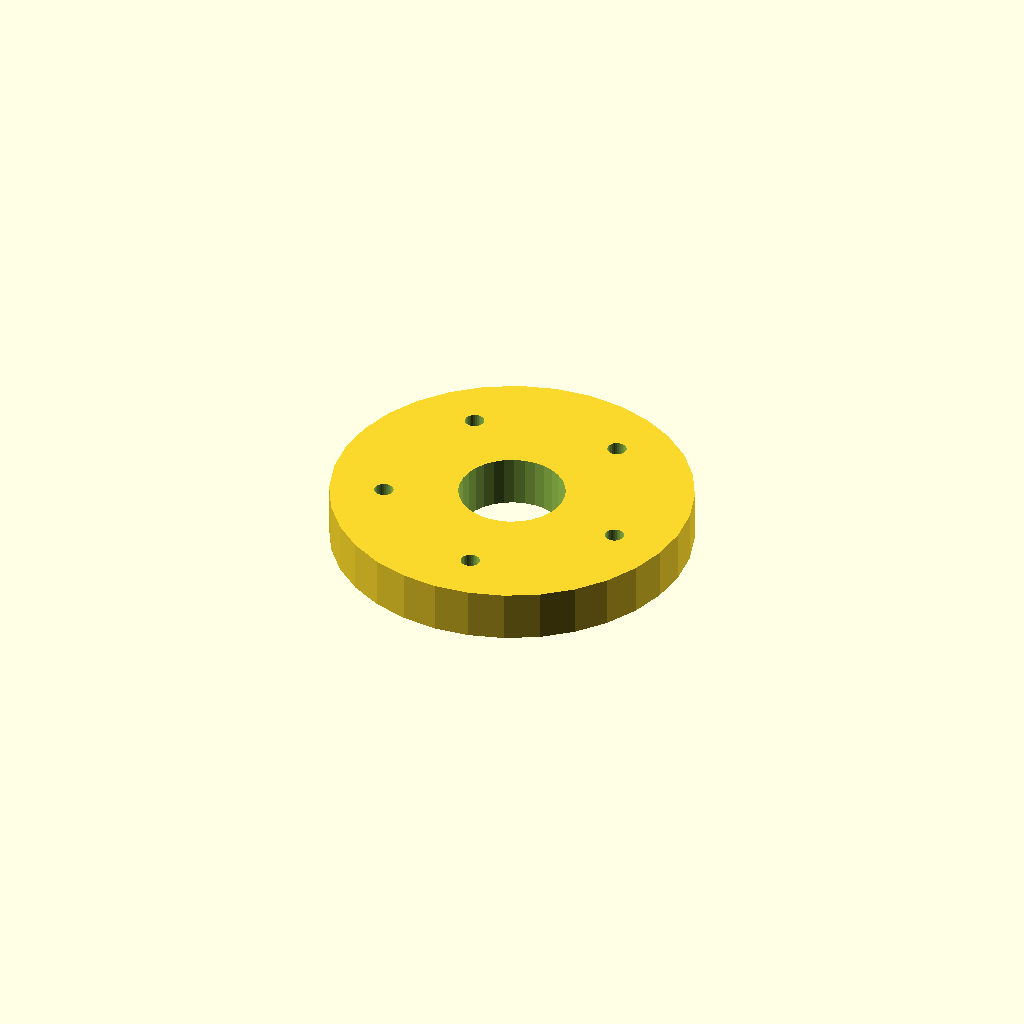
Cell 1 — every parameter at its default value.
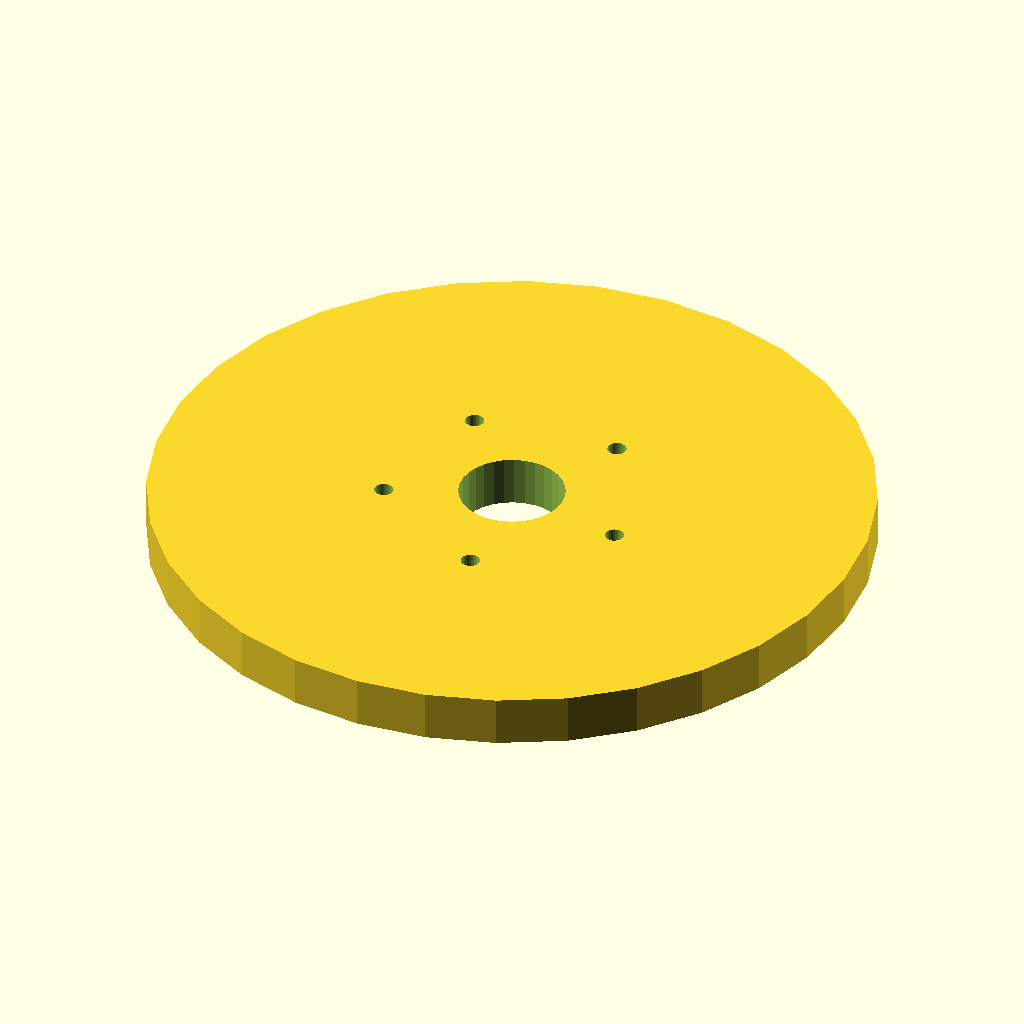
Cell 2 — flange_d set to 170, the other parameters unchanged.
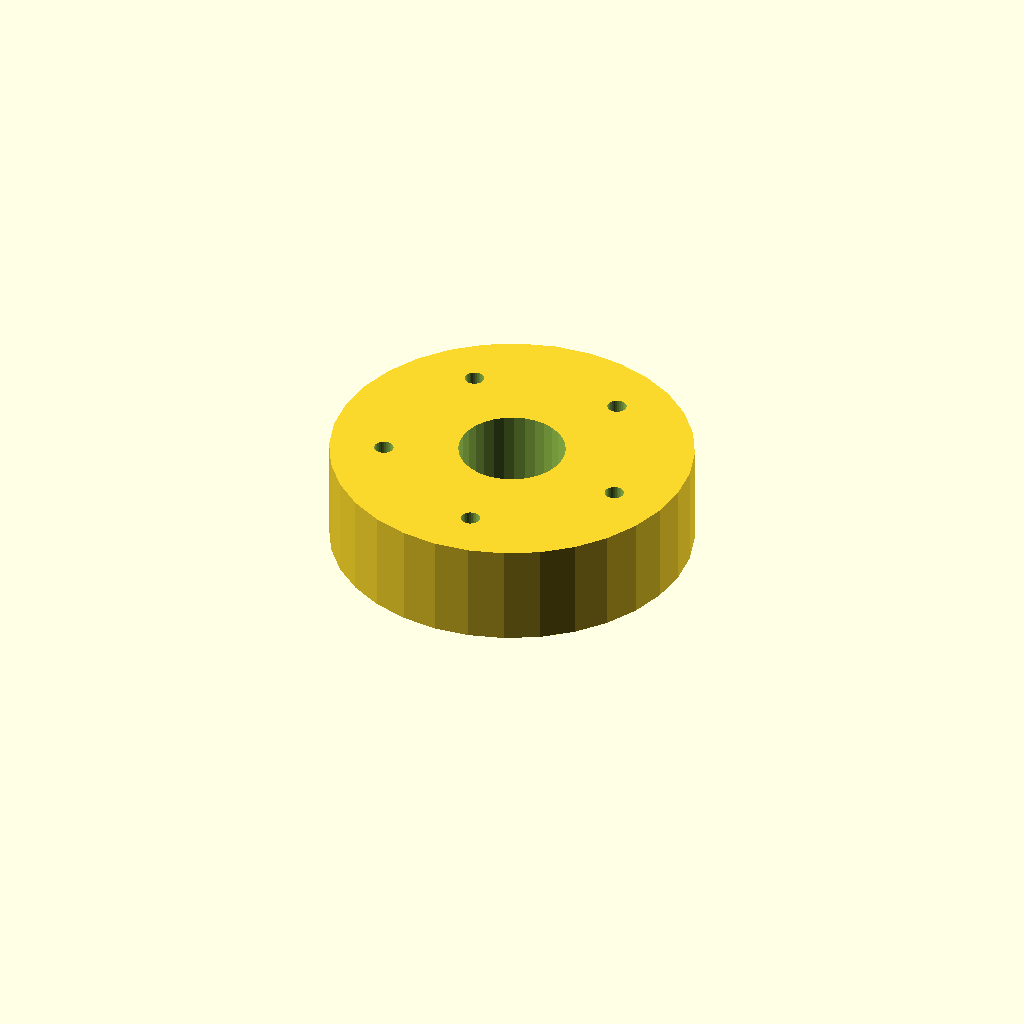
Cell 3: thickness = 24 (everything else at default).
One fixed orthographic camera (rotation 55°, 0°, 25°; colour scheme Cornfield) for every cell.
The OpenSCAD source (optional_data/data/place1/boltcircles/part_0023.scad):
$fn = 32;

// ----------------------------------------------------------------------
// Flange Ø85 x 12
// 5 holes on a Ø59.5 bolt circle, bolted joints
// ----------------------------------------------------------------------

// --- parameters (mm) ---
flange_d = 85;   // outside diameter of the flange
thickness = 12;  // flange thickness
holes = 5;       // number of bolt holes
pcd = 59.5;      // bolt circle diameter
start_deg = 60;  // angle of the first hole, from +X
hole_d = 4.5;    // bolt hole diameter
bore_d = 25;     // central through bore
hub_d = 33;      // hub outside diameter
hub_h = 0;       // hub height above the flange face (0 = no hub)

// --- derived feature positions (mm) ---
height = thickness + hub_h;  // = 12   overall height of the part
pcd_r = pcd / 2;             // = 29.75   bolt circle radius
hole_step = 360 / holes;     // = 72   angular pitch
feature_centers = [
  [pcd_r * cos(start_deg + 0 * hole_step), pcd_r * sin(start_deg + 0 * hole_step)],
  [pcd_r * cos(start_deg + 1 * hole_step), pcd_r * sin(start_deg + 1 * hole_step)],
  [pcd_r * cos(start_deg + 2 * hole_step), pcd_r * sin(start_deg + 2 * hole_step)],
  [pcd_r * cos(start_deg + 3 * hole_step), pcd_r * sin(start_deg + 3 * hole_step)],
  [pcd_r * cos(start_deg + 4 * hole_step), pcd_r * sin(start_deg + 4 * hole_step)]
];   // bolt hole centres on the pitch circle

// flange disc, every hole and the bore cut straight through
difference() {
  union() {
    cylinder(d = flange_d, h = thickness);
  }
  translate([0, 0, -1]) cylinder(d = bore_d, h = height + 2);  // bore, through
  for (centre = feature_centers)
    translate([centre[0], centre[1], -1]) cylinder(d = hole_d, h = thickness + 2);
}
Customizer parameters (derived from the source; name, type, default, range or options):
flange_d: number, default 85
thickness: number, default 12
holes: number, default 5
pcd: number, default 59.5
start_deg: number, default 60
hole_d: number, default 4.5
bore_d: number, default 25
hub_d: number, default 33
hub_h: number, default 0
